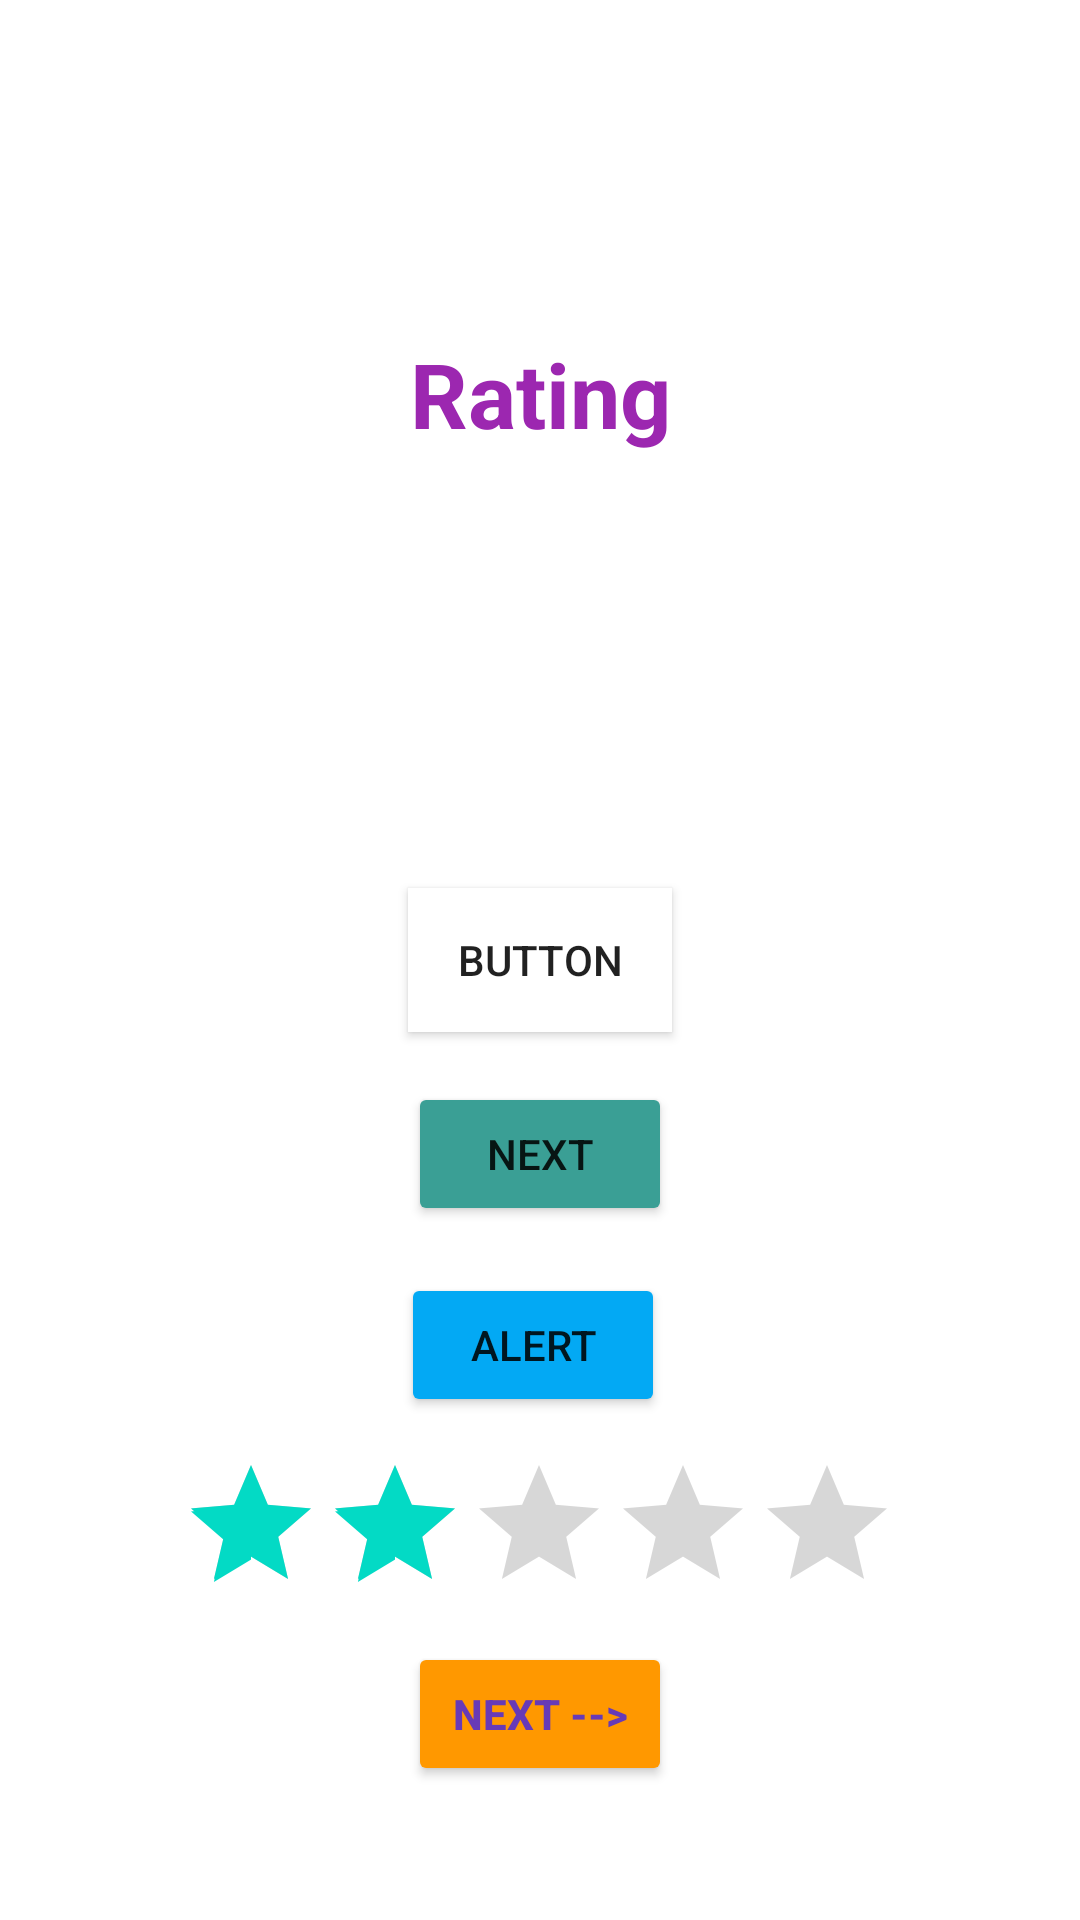

The Android layout XML behind this screen, and the referenced resources:
<!-- AndroidManifest.xml: application theme Theme.Vedroid -->
<!-- res/layout/activity_main.xml -->
<?xml version="1.0" encoding="utf-8"?>
<androidx.constraintlayout.widget.ConstraintLayout xmlns:android="http://schemas.android.com/apk/res/android"
    xmlns:app="http://schemas.android.com/apk/res-auto"
    xmlns:tools="http://schemas.android.com/tools"
    android:layout_width="match_parent"
    android:layout_height="match_parent"
    tools:context=".MainActivity">

    <Button
        android:id="@+id/nextButton"
        android:layout_width="wrap_content"
        android:layout_height="wrap_content"
        android:backgroundTint="#3A9F95"
        android:text="NEXT"
        app:layout_constraintBottom_toBottomOf="parent"
        app:layout_constraintEnd_toEndOf="parent"
        app:layout_constraintStart_toStartOf="parent"
        app:layout_constraintTop_toTopOf="parent"
        app:layout_constraintVertical_bias="0.609" />

    <Button
        android:id="@+id/alert"
        android:layout_width="wrap_content"
        android:layout_height="wrap_content"
        android:backgroundTint="#03A9F4"
        android:text="ALERT"
        app:layout_constraintBottom_toBottomOf="parent"
        app:layout_constraintEnd_toEndOf="parent"
        app:layout_constraintHorizontal_bias="0.492"
        app:layout_constraintStart_toStartOf="parent"
        app:layout_constraintTop_toTopOf="parent"
        app:layout_constraintVertical_bias="0.717" />

    <Button
        android:id="@+id/button"
        android:layout_width="wrap_content"
        android:layout_height="wrap_content"
        android:background="#FFFFFF"
        android:text="Button"
        app:layout_constraintBottom_toBottomOf="parent"
        app:layout_constraintEnd_toEndOf="parent"
        app:layout_constraintStart_toStartOf="parent"
        app:layout_constraintTop_toTopOf="parent" />

    <EditText
        android:id="@+id/editTextPassword"
        android:layout_width="wrap_content"
        android:layout_height="wrap_content"
        android:layout_marginStart="96dp"
        android:layout_marginTop="263dp"
        android:layout_marginEnd="96dp"
        android:layout_marginBottom="36dp"
        android:ems="10"
        android:inputType="textPassword"
        app:layout_constraintBottom_toTopOf="@+id/button"
        app:layout_constraintEnd_toEndOf="parent"
        app:layout_constraintHorizontal_bias="0.0"
        app:layout_constraintStart_toStartOf="parent"
        app:layout_constraintTop_toTopOf="parent"
        app:layout_constraintVertical_bias="0.0" />

    <RatingBar
        android:id="@+id/ratingBar"
        android:layout_width="wrap_content"
        android:layout_height="wrap_content"
        android:layout_marginTop="12dp"
        android:rating="2"
        android:stepSize="0.5"
        app:layout_constraintEnd_toEndOf="parent"
        app:layout_constraintHorizontal_bias="0.497"
        app:layout_constraintStart_toStartOf="parent"
        app:layout_constraintTop_toBottomOf="@+id/alert" />

    <TextView
        android:id="@+id/rating"
        android:layout_width="wrap_content"
        android:layout_height="wrap_content"
        android:layout_marginTop="111dp"
        android:layout_marginBottom="112dp"
        android:text="Rating"
        android:textAlignment="center"
        android:textColor="#9C27B0"
        android:textSize="30sp"
        android:textStyle="bold"
        app:layout_constraintBottom_toTopOf="@+id/editTextPassword"
        app:layout_constraintEnd_toEndOf="parent"
        app:layout_constraintStart_toStartOf="parent"
        app:layout_constraintTop_toTopOf="parent" />

    <Button
        android:id="@+id/nextPage"
        android:layout_width="wrap_content"
        android:layout_height="wrap_content"
        android:layout_marginTop="6dp"
        android:backgroundTint="#FF9800"
        android:text="NEXT -->"
        android:textColor="#673AB7"
        android:textStyle="bold"
        app:iconTint="#FFC107"
        app:layout_constraintEnd_toEndOf="parent"
        app:layout_constraintStart_toStartOf="parent"
        app:layout_constraintTop_toBottomOf="@+id/ratingBar"
        app:strokeColor="#3F51B5" />
</androidx.constraintlayout.widget.ConstraintLayout>
<!-- resources referenced by this layout -->
<resources>
  <style name="Theme.Vedroid" parent="Theme.MaterialComponents.DayNight.DarkActionBar">
          
          <item name="colorPrimary">@color/purple_500</item>
          <item name="colorPrimaryVariant">@color/purple_700</item>
          <item name="colorOnPrimary">@color/white</item>
          
          <item name="colorSecondary">@color/teal_200</item>
          <item name="colorSecondaryVariant">@color/teal_700</item>
          <item name="colorOnSecondary">@color/black</item>
          
          <item name="android:statusBarColor" tools:targetApi="l">?attr/colorPrimaryVariant</item>
          
      </style>
  <!-- not gathered from this repository: default colours our renderer supplied (Android Studio template values) -->
  <color name="purple_500">#FF6200EE</color>
  <color name="purple_700">#FF3700B3</color>
  <color name="teal_200">#FF03DAC5</color>
  <color name="teal_700">#FF018786</color>
  <color name="black">#FF000000</color>
  <color name="white">#FFFFFFFF</color>
</resources>
